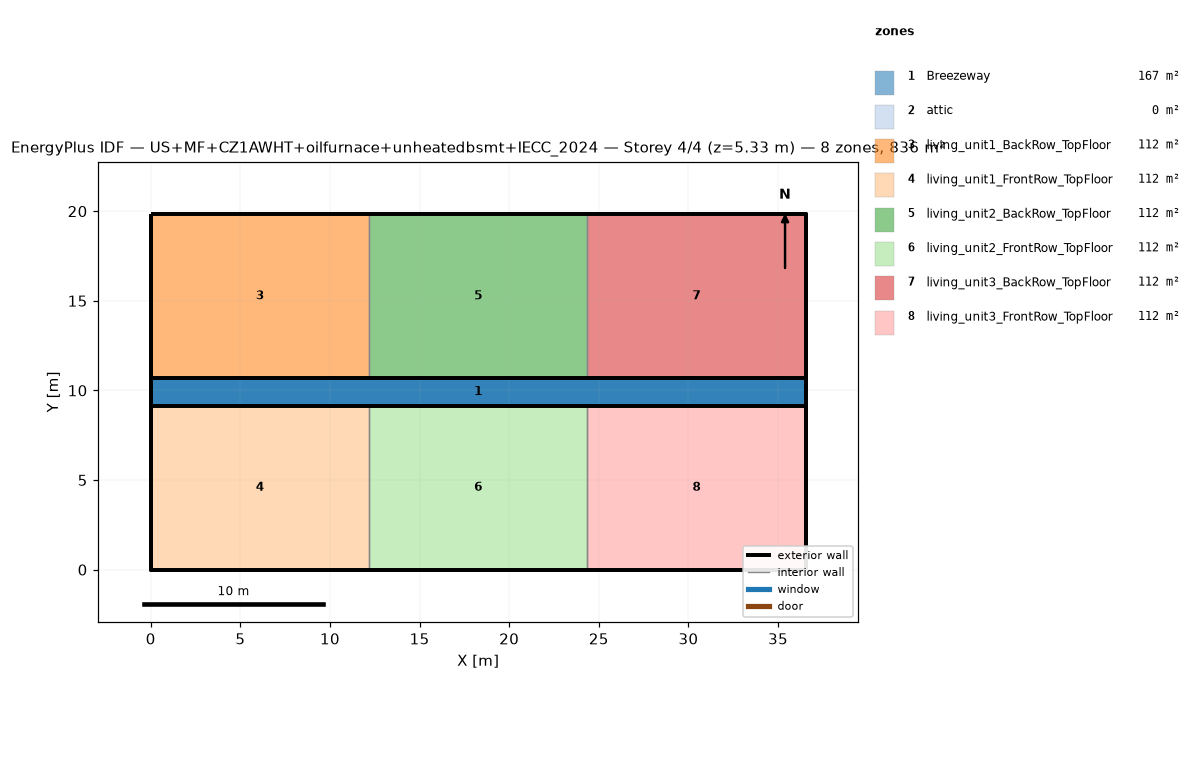
=== STOREY PLAN SPEC (per zone: floor XY polygon, exterior-wall plan segments, windows/doors) ===
zone 1: Breezeway  (167.0 m²)
  floor: (36.54, 9.16) (0.00, 9.16) (0.00, 10.68) (36.54, 10.68)
  floor: (36.54, 9.16) (0.00, 9.16) (0.00, 10.68) (36.54, 10.68)
  floor: (36.54, 9.16) (0.00, 9.16) (0.00, 10.68) (36.54, 10.68)
zone 2: attic  (0.0 m²)
  exterior wall: (36.54, 0.00) – (36.54, 19.84) – (36.54, 9.92)  [29.8 m]
  exterior wall: (0.00, 19.84) – (0.00, 0.00) – (0.00, 9.92)  [29.8 m]
zone 3: living_unit1_BackRow_TopFloor  (111.5 m²)
  floor: (12.18, 10.68) (0.00, 10.68) (0.00, 19.84) (12.18, 19.84)
  exterior wall: (12.18, 19.84) – (0.00, 19.84)  [12.2 m]
  exterior wall: (0.00, 19.84) – (0.00, 10.68)  [9.2 m]
  exterior wall: (0.00, 10.68) – (12.18, 10.68)  [12.2 m]
  interior walls: 1
zone 4: living_unit1_FrontRow_TopFloor  (111.5 m²)
  floor: (12.18, 0.00) (0.00, 0.00) (0.00, 9.16) (12.18, 9.16)
  exterior wall: (0.00, 0.00) – (12.18, 0.00)  [12.2 m]
  exterior wall: (0.00, 9.16) – (0.00, 0.00)  [9.2 m]
  exterior wall: (12.18, 9.16) – (0.00, 9.16)  [12.2 m]
  interior walls: 1
zone 5: living_unit2_BackRow_TopFloor  (111.5 m²)
  floor: (24.36, 10.68) (12.18, 10.68) (12.18, 19.84) (24.36, 19.84)
  exterior wall: (12.18, 10.68) – (24.36, 10.68)  [12.2 m]
  exterior wall: (24.36, 19.84) – (12.18, 19.84)  [12.2 m]
  interior walls: 2
zone 6: living_unit2_FrontRow_TopFloor  (111.5 m²)
  floor: (24.36, 0.00) (12.18, 0.00) (12.18, 9.16) (24.36, 9.16)
  exterior wall: (12.18, 0.00) – (24.36, 0.00)  [12.2 m]
  exterior wall: (24.36, 9.16) – (12.18, 9.16)  [12.2 m]
  interior walls: 2
zone 7: living_unit3_BackRow_TopFloor  (111.5 m²)
  floor: (36.54, 10.68) (24.36, 10.68) (24.36, 19.84) (36.54, 19.84)
  exterior wall: (36.54, 10.68) – (36.54, 19.84)  [9.2 m]
  exterior wall: (36.54, 19.84) – (24.36, 19.84)  [12.2 m]
  exterior wall: (24.36, 10.68) – (36.54, 10.68)  [12.2 m]
  interior walls: 1
zone 8: living_unit3_FrontRow_TopFloor  (111.5 m²)
  floor: (36.54, 0.00) (24.36, 0.00) (24.36, 9.16) (36.54, 9.16)
  exterior wall: (24.36, 0.00) – (36.54, 0.00)  [12.2 m]
  exterior wall: (36.54, 0.00) – (36.54, 9.16)  [9.2 m]
  exterior wall: (36.54, 9.16) – (24.36, 9.16)  [12.2 m]
  interior walls: 1

=== DERIVED (storey summary) ===
Building: US+MF+CZ1AWHT+oilfurnace+unheatedbsmt+IECC_2024
Storey: 4 of 4  (floor level z = 5.33 m)
Storey gross floor area: 836.2 m²
Zones on this storey: 8
  - Breezeway: floor 167.0 m²
  - attic: floor 0.0 m²; exterior wall 59.5 m (81.9 m²); WWR 0.0%
  - living_unit1_BackRow_TopFloor: floor 111.5 m²; exterior wall 33.5 m (86.9 m²); WWR 0.0%
  - living_unit1_FrontRow_TopFloor: floor 111.5 m²; exterior wall 33.5 m (86.9 m²); WWR 0.0%
  - living_unit2_BackRow_TopFloor: floor 111.5 m²; exterior wall 24.4 m (63.1 m²); WWR 0.0%
  - living_unit2_FrontRow_TopFloor: floor 111.5 m²; exterior wall 24.4 m (63.1 m²); WWR 0.0%
  - living_unit3_BackRow_TopFloor: floor 111.5 m²; exterior wall 33.5 m (86.9 m²); WWR 0.0%
  - living_unit3_FrontRow_TopFloor: floor 111.5 m²; exterior wall 33.5 m (86.9 m²); WWR 0.0%
Zone adjacency (shared interzone walls):
  - living_unit1_BackRow_TopFloor ↔ living_unit2_BackRow_TopFloor
  - living_unit1_FrontRow_TopFloor ↔ living_unit2_FrontRow_TopFloor
  - living_unit2_BackRow_TopFloor ↔ living_unit3_BackRow_TopFloor
  - living_unit2_FrontRow_TopFloor ↔ living_unit3_FrontRow_TopFloor